7-way image classification set "dataset-image" from GitHub (littlechicken139/Three-Stage-Cervical-TCT-Smear-Detection-Framework); label vocabulary: epithelial cell, HSIL high-grade squamous intraepithelial lesion, koilocyte, lymphocyte, middle layer cell, neutrophil, tri.

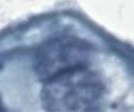
Label: epithelial cell

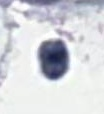
Label: neutrophil

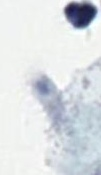
Label: tri

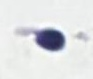
Label: lymphocyte

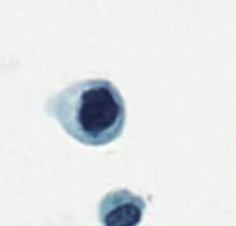
Label: HSIL high-grade squamous intraepithelial lesion

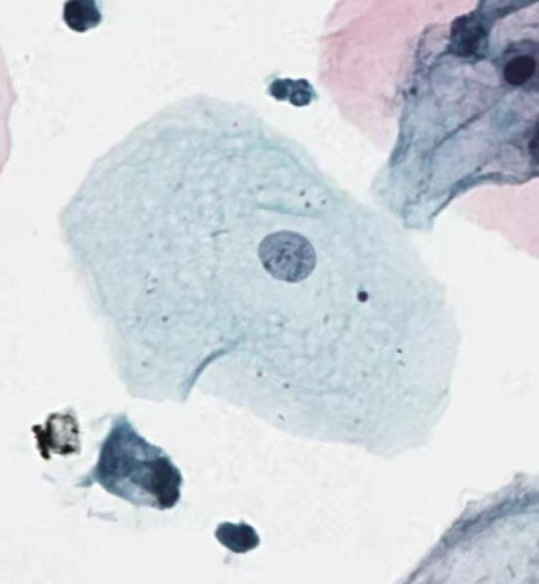
Label: middle layer cell
